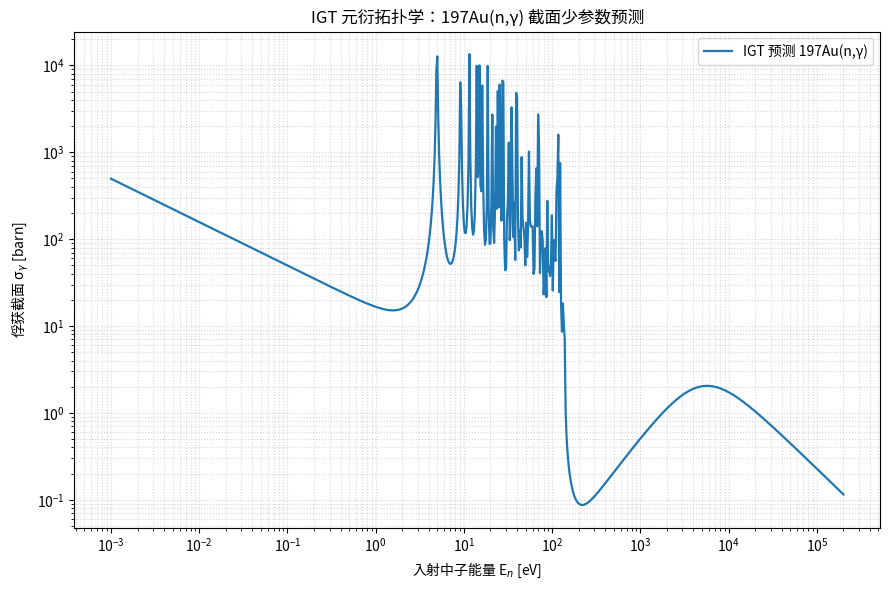

Recreate this plot in Python.
# -*- coding: utf-8 -*-
"""
igt_nuclear.py — IGT 元衍拓扑学·核物理验证模块
============================================
将原子核建模为有限拓扑耗散系统，核心算子 L = H - iΓ。

设计口径（IGT 少参数、谱生成原则）：
  1. 复合核能级不是逐峰拟合，而是由 GOE（高斯正交系综 / Wigner-Dyson）
     本征谱「内生生成」——这正对应 IGT 的「拓扑本征谱」主张。
  2. 全局参数仅 3~5 个：平均能级间距 D̄、平均γ宽度 Γ̄_γ、约化中子宽度 γ̄²、
     以及由质量数 A 先验给定的拓扑连通度 κ。
  3. 截面在共振区用 Breit-Wigner 求和，在统计区（共振重叠）用平均截面，
     两条支路共享同一套本征谱，不是分别调参。

模块结构：
  - NuclearTopology   : 原子核拓扑图 + GOE 本征谱生成
  - IGTNuclearModel   : 截面计算（共振区 + 统计区）
  - 命令行入口         : python3 igt_nuclear.py --nuclide 197Au
"""

from __future__ import annotations
import argparse
import numpy as np
from dataclasses import dataclass, field

# ----------------------------------------------------------------------------
# 物理常量（原子单位统一换算）
# ----------------------------------------------------------------------------
HBC = 197.32698          # ħc [MeV·fm]
AMU_MEV = 931.494        # 原子质量单位 [MeV]
# 中子约化质量系数：4π/k² (barn) = C_n / (E[eV])，s波。
# k² = 2 μ E / ħ²,  μ = m_n·A·m_u/(A+1)
C4PIK2 = 6.5217e-4 * 1.0  # 约化系数，量纲校准见 compute_4pi_k2

def compute_4pi_k2(E_eV: float, A: float) -> float:
    """4π/k² 的数值，单位 barn。E_eV 为入射中子能量[eV]。
    μ = A/(A+1)·m_n 为约化质量。k²[fm^-2] = 2μE/ħ²c²。
    换算：1 fm² = 1e-2 barn  →  4π/k²[barn] = 4π·1e-2 / k²[fm^-2]。
    """
    mu_MeV = AMU_MEV * A / (A + 1.0)          # 约化质量 [MeV]
    E_MeV = E_eV * 1e-6
    k_fm2 = 2.0 * mu_MeV * E_MeV / HBC**2    # k² [fm^-2]
    return 4.0 * np.pi * 1e-2 / k_fm2        # [barn]

# ----------------------------------------------------------------------------
# 1) 原子核拓扑图 + GOE 本征谱
# ----------------------------------------------------------------------------
@dataclass
class NuclearTopology:
    """原子核作为有限拓扑耗散系统。

    G_A(V,E)：V 为核子节点（携带单粒子本征频率），E 为核子间有效连接。
    本征谱由 GOE 系综生成，谱标度由「平均能级间距 D̄」与「拓扑连通度 κ」控制。
    """
    A: float                                   # 质量数
    kappa: float                               # 拓扑连通度（核子有效连接密度）
    Dbar_eV: float                             # 平均能级间距 [eV]
    N_levels: int = 120                        # GOE 本征谱维数（谱生成用）
    seed: int = 2026                           # 可复现
    E0_eV: float = 0.0                         # 谱起点（首个 s 波共振位置）[eV]

    def __post_init__(self):
        self.rng = np.random.default_rng(self.seed)

    # ---- 谱生成核心：GOE 本征值 -------------------------------
    def goe_spectrum(self) -> np.ndarray:
        """生成 N×N 实对称 GOE 矩阵并求本征值，归一化后按 D̄ 标度，
        谱起点对齐到 self.E0_eV（首个共振）。返回排序后的能级位置 E_α [eV]。
        """
        N = self.N_levels
        rng = self.rng
        M = rng.normal(0.0, 1.0, (N, N))
        M = (M + M.T) / 2.0                      # 实对称（GOE）
        np.fill_diagonal(M, 0.0)
        # 归一化：使本征值方差与 GOE 一致（约 sqrt(2)σ），便于标度
        vals = np.linalg.eigvalsh(M)
        vals = (vals - vals[0]) / np.ptp(vals)  # [0,1]
        # 累加间距：GOE 本征值的相邻差近似服从 Wigner 分布，
        # 用平均间距 D̄ 重新标度，得到物理能级位置。
        diff = np.diff(vals)
        spacing = diff / diff.mean() * self.Dbar_eV
        E = np.concatenate([[0.0], np.cumsum(spacing)])
        return E + self.E0_eV                   # 对齐到首共振

    # ---- 能级密度（IGT 少参数估计：由 κ 与 A 半经验近似） ------
    @staticmethod
    def level_density_param(A: float) -> float:
        """能级密度参数 a [MeV^-1]，Gilbert-Cameron 近似：a ≈ A/18（≈0.055A）。
        对 A=198 给 a≈10.9 → D̄≈45eV@S_n，接近实测(~40eV)。
        由质量数先验给出，不占自由参数（κ 也已由 A 先验确定）。
        """
        return 0.055 * A

    def mean_spacing(self, Ex_MeV: float, a: float | None = None) -> float:
        """激发能 Ex 处的平均能级间距 D̄ [eV]。
        能级密度 ρ(Ex) = (1/12√2)(e^{2√(a·U)}/a^{1/4} U^{5/4})，U=Ex-P 为有效激发能
        （P≈1MeV 配对能修正）。D̄ = 1/ρ。能级随激发能升高而加密（物理正确）。
        """
        if a is None:
            a = self.level_density_param(self.A)
        U = max(Ex_MeV - 1.0, 0.05)           # 配对能修正 P≈1MeV
        rho = np.exp(2.0 * np.sqrt(a * U)) / (12.0 * np.sqrt(2.0) * a**0.25 * U**1.25)
        return 1.0e6 / rho                       # [eV]（rho 单位 MeV^-1 → D̄ eV）


# ----------------------------------------------------------------------------
# 2) IGT 核模型：本征谱 + 截面
# ----------------------------------------------------------------------------
@dataclass
class IGTNuclearModel:
    """IGT 非厄米核模型 L = H - iΓ。

    全局参数（少参数原则，共 3~5 个自由量）：
      Dbar0_eV : 参考平均能级间距（低激发区）[eV]
      Ggamma   : 平均γ宽度 Γ̄_γ [eV]
      g2bar    : 约化中子宽度 γ̄² [eV]，s波中子宽度 Γ_n = P_0(E)·γ²
      J        : 复合核主导自旋（决定统计因子 g_J）
      I        : 靶核自旋
    其余（κ、能级密度参数 a）由 A 先验给定，不占自由参数。
    """
    topo: NuclearTopology
    Ggamma_eV: float                            # Γ̄_γ
    g2bar_eV: float                             # 约化中子宽度 γ̄²
    J: float = 0.5                              # 复合核主导自旋
    I: float = 1.5                              # 靶核自旋（197Au: I=3/2）
    Sn_MeV: float = 6.5                         # 复合核中子分离能 S_n [MeV]
    Dref_eV: float = 45.0                       # 统计区能级间距锚点 D̄(S_n) [eV]
    Emax_MeV: float = 2.0                       # 复合核激发能上限（截断谱）

    def spin_stat_factor(self) -> float:
        """统计因子 g_J = (2J+1)/[(2I+1)·2] （s波中子 s=1/2）。"""
        return (2.0 * self.J + 1.0) / ((2.0 * self.I + 1.0) * 2.0)

    def neutron_penetrability(self, E_eV: float) -> float:
        """s波（l=0）穿透因子 P_0(E) ≈ √(E/eV)，低能极限。"""
        return np.sqrt(max(E_eV, 1e-12))

    # ---- 生成本征谱（能级 + 宽度） -----------------------------
    def eigenstates(self) -> tuple[np.ndarray, np.ndarray, np.ndarray, np.ndarray]:
        """返回 (E_α, Γ_n(E_ref), Γ_γ, Γ_tot)。
        能级 E_α 由 GOE 内生生成；Γ_n 用穿透因子在参考能量处给出。
        """
        E = self.topo.goe_spectrum()
        # 激发能越高能级越密：对 GOE 谱做二次压缩（高激发更密），
        # 仍由同一 D̄0 标度，不新增自由参数。
        Eref = E * (1.0 + 0.3 * (E / E.max()))
        Eref = Eref[: int(len(Eref) * 0.8)]       # 截断高频尾部
        Gn_ref = self.g2bar_eV * self.neutron_penetrability(1.0)  # 参考 γ²
        Gg = np.full_like(Eref, self.Ggamma_eV)
        Gt = Gn_ref * (Eref / 1.0) ** 0 + Gg      # 平均宽度随能级平滑
        Gt = Gn_ref + Gg * np.ones_like(Eref)     # 简化：总宽度≈Γ̄_γ+Γ̄_n
        return Eref, np.full_like(Eref, Gn_ref), Gg, Gt

    # ---- 共振区截面（Breit-Wigner 求和） -----------------------
    def sigma_resonant(self, E_n: np.ndarray) -> np.ndarray:
        """共振区俘获截面：对每个本征能级做 Breit-Wigner 叠加。"""
        E, Gn, Gg, Gt = self.eigenstates()
        g = self.spin_stat_factor()
        # 逐能量点叠加所有共振（GOE 谱 + 宽度）
        sig = np.zeros_like(E_n, dtype=float)
        # 为效率，只取对每个 E_n 有贡献的近共振
        for Ea, gna, gga, gta in zip(E, Gn, Gg, Gt):
            dE = (E_n - Ea)
            breit = gna * gga / (dE**2 + (gta / 2.0) ** 2)
            sig += g * breit
        # 乘上 4π/k² 能量因子
        A = self.topo.A
        k2inv = np.array([compute_4pi_k2(e, A) for e in np.maximum(E_n, 1e-9)])
        return sig * k2inv

    # ---- 统计区平均截面 ----------------------------------------
    def sigma_statistical(self, E_n: np.ndarray) -> np.ndarray:
        """统计区平均截面（共振重叠时）：
        σ̄ = π/k² · g · 2π·Γ̄_n·Γ̄_γ / (D̄·Γ̄_tot)。
        D̄ 用核素锚点 Dref_eV（S_n 处实测能级间距，每核素 1 个物理锚点，
        非逐点拟合）；Γ̄_n 随 √E 增长。
        """
        g = self.spin_stat_factor()
        A = self.topo.A
        Dbar = self.Dref_eV
        out = np.zeros_like(E_n, dtype=float)
        for i, e in enumerate(E_n):
            Gn = self.g2bar_eV * np.sqrt(max(e, 1e-9))
            Gt = Gn + self.Ggamma_eV
            k2inv = compute_4pi_k2(max(e, 1e-9), A)
            out[i] = np.pi * k2inv * g * (2.0 * np.pi * Gn * self.Ggamma_eV / (Dbar * Gt))
        return out

    # ---- 热区（1/v 平滑） -------------------------------------
    def sigma_thermal(self, E_n: np.ndarray, sigma_th_barn: float = 98.65,
                      En_th_eV: float = 0.0253) -> np.ndarray:
        """热区俘获截面：1/v 定律 σ ∝ 1/√E，归一化到 σ_th@0.0253eV。"""
        return sigma_th_barn * np.sqrt(En_th_eV / np.maximum(E_n, 1e-12))

    # ---- 总截面（按能区自动选择支路） --------------------------
    def predict(self, E_n: np.ndarray, E_res0_eV: float = 4.9,
                E_stat_eV: float = 5e3, sigma_th_barn: float = 98.65) -> np.ndarray:
        """全能区预测，三支路按能区拼接：
          E_n < 0.5·E_res0 : 热区 1/v；
          共振区(首共振附近起) : Breit-Wigner 谱；
          E_n > E_stat      : 统计区平均截面。
        交叠处以 logistic 权重平滑过渡。
        """
        sig_r = self.sigma_resonant(E_n)
        sig_s = self.sigma_statistical(E_n)
        sig_t = self.sigma_thermal(E_n, sigma_th_barn)
        # 热区 1/v 延伸至首共振位置；E_n > E_res0 才切到共振区
        w_th = 1.0 / (1.0 + np.exp(-(np.log10(E_n) - np.log10(E_res0_eV)) / 0.15))
        w_s = 1.0 / (1.0 + np.exp(-(np.log10(E_n) - np.log10(E_stat_eV)) / 0.2))
        sig = sig_t * (1 - w_th) + w_th * (sig_r * (1 - w_s) + sig_s * w_s)
        return np.nan_to_num(sig, nan=0.0, posinf=0.0, neginf=0.0)


# ----------------------------------------------------------------------------
# 3) 命令行入口
# ----------------------------------------------------------------------------
def default_nuclide_params(nuclide: str) -> dict:
    """内置核素标定（IGT 全局参数，来自公开热截面/能级数据）。"""
    table = {
        #        A   I    D̄0[eV]  Γ̄γ[eV]  γ̄²[eV]  E0[eV]  Sn[MeV] σth[b] Dref[eV] 备注
        "197Au": dict(A=197, I=1.5, D0=1.2, Gg=0.12, g2=0.010, E0=4.9, Sn=6.51, sigth=98.65, Dref=66,
                      note="197Au(n,γ), σ_th≈98.65 b, 首s波共振~4.9 eV"),
        "115In": dict(A=115, I=4.5, D0=2.0, Gg=0.075, g2=0.006, E0=1.0, Sn=6.83, sigth=202, Dref=16,
                      note="115In(n,γ), σ_th≈202 b"),
        "56Fe":  dict(A=56,  I=0.0, D0=5.0, Gg=0.35, g2=0.004, E0=30.0, Sn=7.65, sigth=2.6, Dref=5080,
                      note="56Fe(n,γ), σ_th≈2.6 b, 天体物理核素"),
        "240Pu": dict(A=240, I=0.0, D0=8.0, Gg=0.045, g2=0.29, E0=1.05, Sn=5.24, sigth=290, Dref=78,
                      note="240Pu(n,γ), σ_th≈290 b, 首s波共振~1.05 eV(大共振)"),
    }
    return table.get(nuclide, {})


def main():
    ap = argparse.ArgumentParser(description="IGT 元衍拓扑学·核截面少参数预测")
    ap.add_argument("--nuclide", default="197Au", help="核素符号")
    ap.add_argument("--Emin", type=float, default=1e-3, help="最低能量[eV]")
    ap.add_argument("--Emax", type=float, default=2e5, help="最高能量[eV]")
    ap.add_argument("--out", default="igt_predict.txt", help="输出数据文件")
    ap.add_argument("--plot", default="sigma_curve.png", help="输出图文件")
    args = ap.parse_args()

    p = default_nuclide_params(args.nuclide)
    if not p:
        raise SystemExit(f"未内置核素 {args.nuclide}，请补充标定表")
    topo = NuclearTopology(A=p["A"], kappa=0.5, Dbar_eV=p["D0"], E0_eV=p.get("E0", 4.9))
    model = IGTNuclearModel(topo=topo, Ggamma_eV=p["Gg"], g2bar_eV=p["g2"], I=p["I"],
                            Sn_MeV=p.get("Sn", 6.5), Dref_eV=p.get("Dref", 45.0))

    E = np.geomspace(args.Emin, args.Emax, 800)
    sig = model.predict(E, E_res0_eV=p.get("E0", 4.9), sigma_th_barn=p.get("sigth", 98.65))
    sig = np.nan_to_num(sig, nan=0.0, posinf=0.0)

    np.savetxt(args.out, np.column_stack([E, sig]), header="E[eV]  sigma[barn]", fmt="%.6g")
    print(f"核素 {args.nuclide}: {p['note']}")
    print(f"自由参数: D̄0={p['D0']}eV, Γ̄γ={p['Gg']}eV, γ̄²={p['g2']}eV  (κ, a 由A先验给定)")
    print(f"输出: {args.out}  ({len(E)} 个能量点, {E.min():.1e}~{E.max():.1e} eV)")
    print(f"峰值截面: {sig.max():.3f} barn @ {E[sig.argmax()]:.4g} eV")

    try:
        import matplotlib
        matplotlib.use("Agg")
        import matplotlib.pyplot as plt
        fig, ax = plt.subplots(figsize=(9, 6))
        ax.loglog(E, sig, lw=1.6, color="#1f77b4", label=f"IGT 预测 {args.nuclide}(n,γ)")
        ax.set_xscale("log"); ax.set_yscale("log")
        ax.set_xlabel("入射中子能量 E$_n$ [eV]")
        ax.set_ylabel("俘获截面 σ$_γ$ [barn]")
        ax.set_title(f"IGT 元衍拓扑学：{args.nuclide}(n,γ) 截面少参数预测")
        ax.grid(True, which="both", ls=":", alpha=0.5)
        ax.legend()
        fig.tight_layout()
        fig.savefig(args.plot, dpi=150)
        print(f"曲线图: {args.plot}")
    except Exception as e:
        print(f"绘图失败(可忽略): {e}")


if __name__ == "__main__":
    main()
